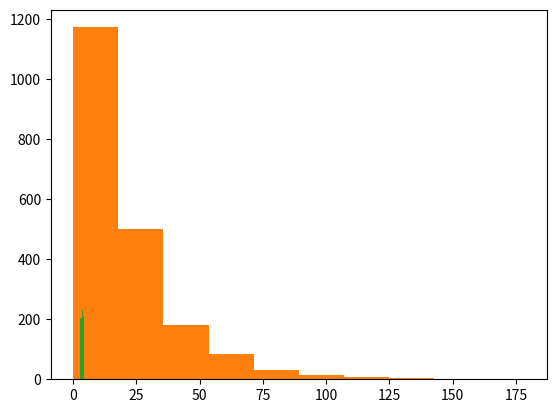

Generate this figure with matplotlib:
import matplotlib.pyplot as plt
import random
import math

class uniform_generator:
	def __iter__(self):
		return self
	
	def __next__(self):
		return random.uniform(0,1)

def exponential_u(rand: float, u: float):
    return -1 * math.log(1 - rand) * u

def uniform_ab(rand: float, a: float, b: float):
    return a + (rand * (b - a))

if __name__ == "__main__":
    unif = uniform_generator()
    plt.hist([next(unif) for i in range(2000)])
    plt.show()
    plt.hist([exponential_u(next(unif), 20) for i in range(2000)])
    plt.show()
    plt.hist([uniform_ab(next(unif), 2.6, 4.1) for i in range(2000)])
    plt.show()